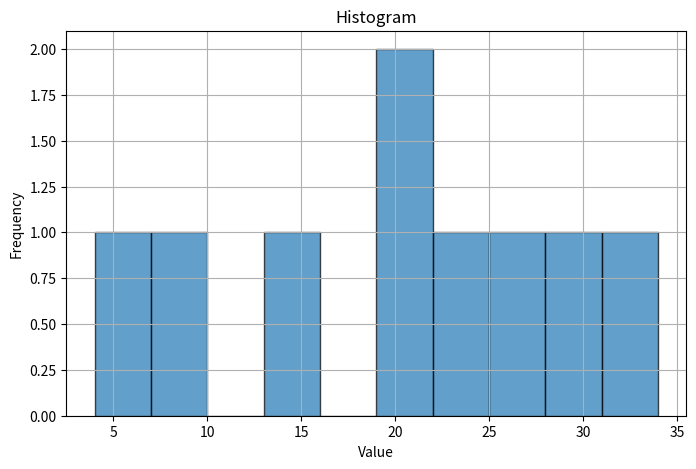
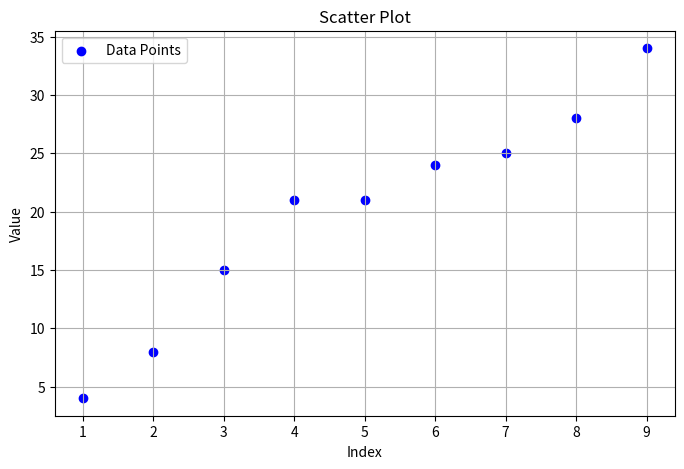

Here is the Python script that generated these plots, in order:
#data Discritization
import matplotlib.pyplot as plt

data = [4,8,15,21,21,24,25,28,34]

# Plotting a histogram
plt.figure(figsize=(8, 5))
plt.hist(data, bins=10, edgecolor='k', alpha=0.7)
plt.title('Histogram')
plt.xlabel('Value')
plt.ylabel('Frequency')
plt.grid(True)

# Displaying the histogram
#plt.show()

# Plotting a scatter plot
x = list(range(1, len(data) + 1))
plt.figure(figsize=(8, 5))
plt.scatter(x, data, c='b', marker='o', label='Data Points')
plt.title('Scatter Plot')
plt.xlabel('Index')
plt.ylabel('Value')
plt.grid(True)

# Displaying the scatter plot
plt.legend()
plt.show()


